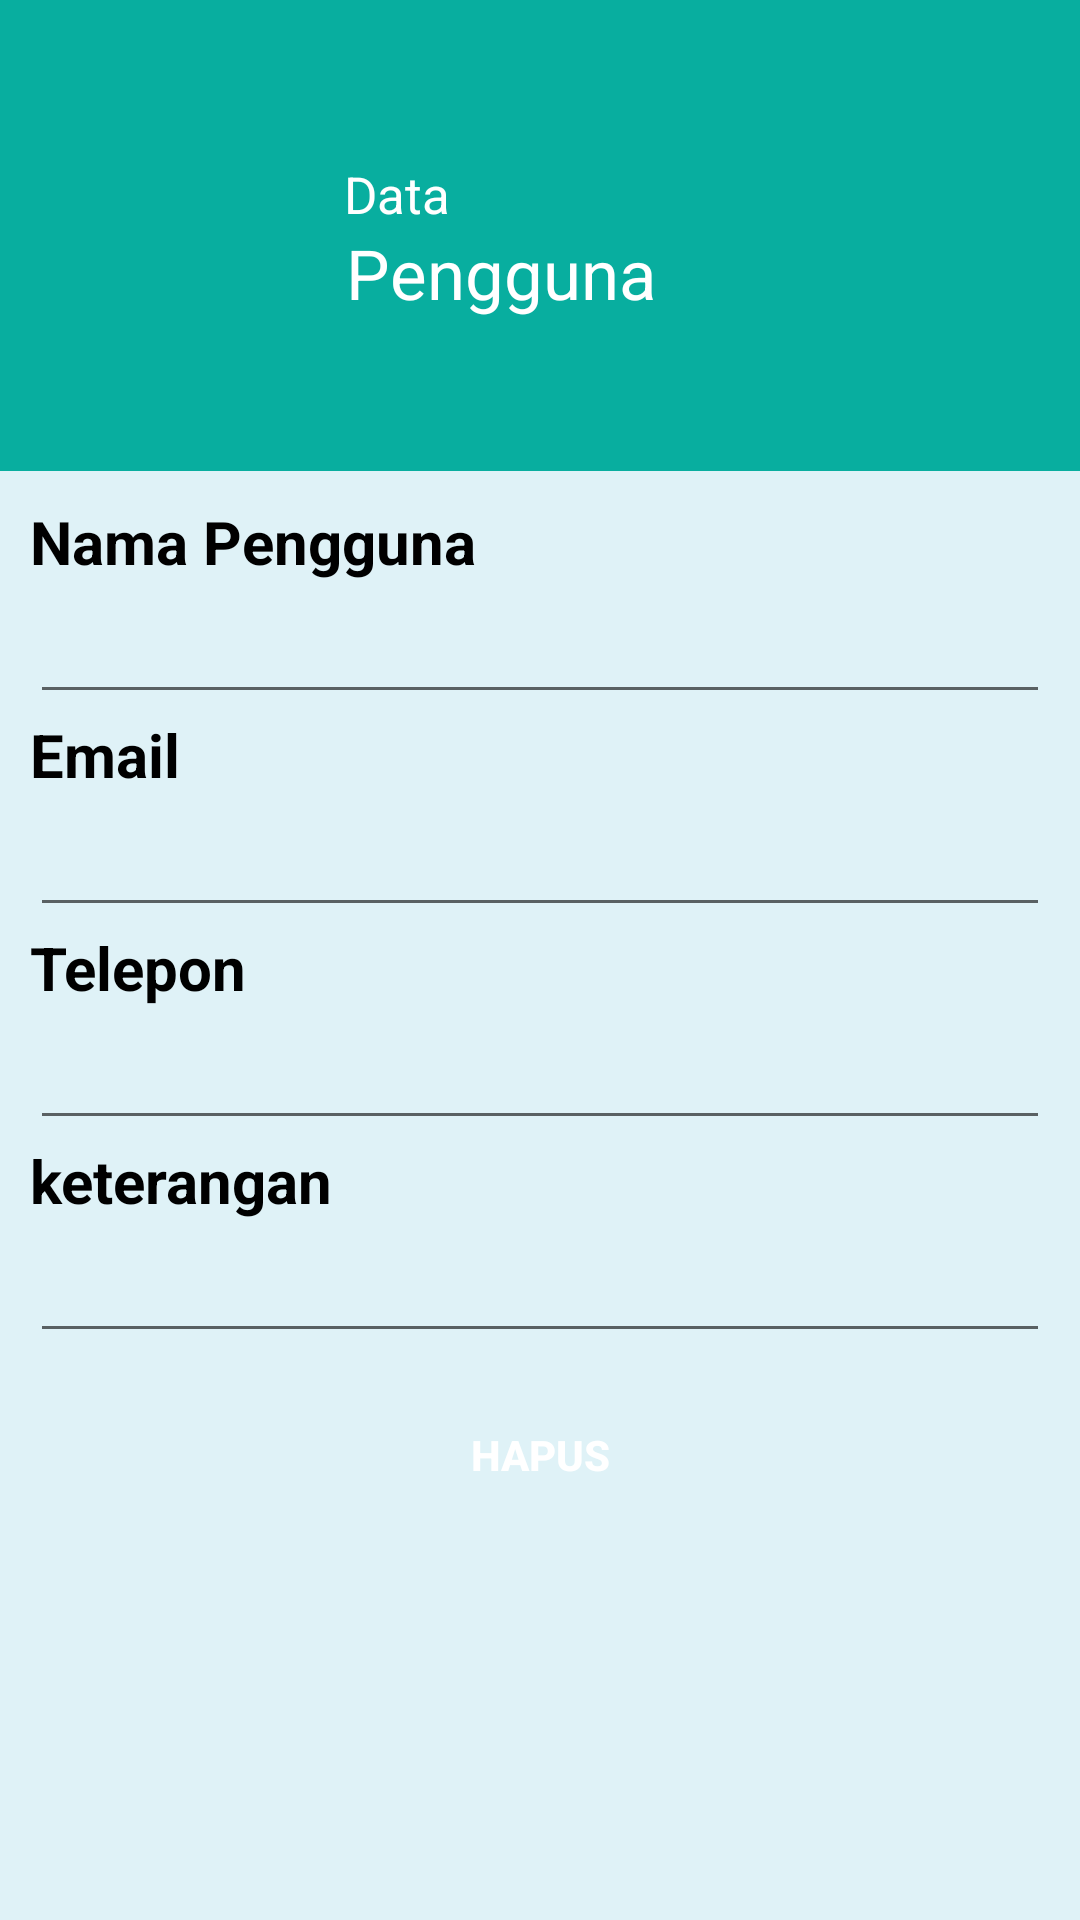

The Android layout XML behind this screen, and the referenced resources:
<!-- AndroidManifest.xml: application theme AppTheme -->
<!-- res/layout/pengguna.xml -->
<?xml version="1.0" encoding="utf-8"?>
<ScrollView xmlns:android="http://schemas.android.com/apk/res/android"
    xmlns:app="http://schemas.android.com/apk/res-auto"
    xmlns:tools="http://schemas.android.com/tools"
    android:layout_width="fill_parent"
    xmlns:card_view="http://schemas.android.com/apk/res-auto"
    android:background="#dff2f7"
    android:layout_height="fill_parent">


    <LinearLayout
        android:layout_width="fill_parent"
        android:layout_height="fill_parent"
        android:orientation="vertical" >
        

        <RelativeLayout
            android:layout_width="match_parent"
            android:layout_height="157dp"
            android:layout_weight="0"
            android:background="@color/colorPrimary">

            <androidx.constraintlayout.widget.ConstraintLayout
                android:layout_width="match_parent"
                android:layout_height="160dp"
                android:layout_alignParentStart="true"
                android:layout_alignParentTop="true"
                android:layout_marginStart="-4dp"
                android:layout_marginTop="-3dp"
                tools:ignore="RtlCompat">


                <TextView
                    android:id="@+id/spp1"
                    android:layout_width="230dp"
                    android:layout_height="34dp"
                    android:layout_marginTop="8dp"
                    android:layout_marginBottom="8dp"
                    android:text="Pengguna"
                    android:textColor="@color/white"
                    android:textSize="23dp"
                    app:layout_constraintBottom_toBottomOf="parent"
                    app:layout_constraintEnd_toEndOf="parent"
                    app:layout_constraintHorizontal_bias="0.282"
                    app:layout_constraintStart_toEndOf="@+id/imageView"
                    app:layout_constraintTop_toTopOf="parent"
                    app:layout_constraintVertical_bias="0.641" />

                <TextView
                    android:id="@+id/spp2"
                    android:layout_width="225dp"
                    android:layout_height="21dp"
                    android:layout_marginTop="56dp"
                    android:layout_marginEnd="8dp"
                    android:text="Data"
                    android:textColor="@color/white"
                    android:textSize="17dp"
                    app:layout_constraintEnd_toEndOf="parent"
                    app:layout_constraintHorizontal_bias="0.294"
                    app:layout_constraintStart_toEndOf="@+id/imageView"
                    app:layout_constraintTop_toTopOf="parent" />

                <ImageView
                    android:id="@+id/imageView"
                    android:layout_width="100dp"
                    android:layout_height="220dp"
                    android:layout_marginEnd="8dp"
                    android:layout_marginRight="8dp"
                    android:layout_marginBottom="8dp"
                    android:src="@drawable/user"
                    app:layout_constraintBottom_toBottomOf="parent"
                    app:layout_constraintEnd_toEndOf="parent"
                    app:layout_constraintHorizontal_bias="0.052"
                    app:layout_constraintStart_toStartOf="parent"
                    app:layout_constraintTop_toTopOf="parent"
                    app:layout_constraintVertical_bias="0.45" />


            </androidx.constraintlayout.widget.ConstraintLayout>

        </RelativeLayout>
        


        

    <LinearLayout
        android:padding="10dp"
        android:layout_width="fill_parent"
        android:layout_height="fill_parent"
        android:orientation="vertical" >


         <TextView
            android:layout_width="fill_parent"
            android:layout_height="wrap_content"
            android:text="Nama Pengguna"
            android:textColor="#000000"
            android:textSize="20sp"
            android:textStyle="bold"/>

        
        <EditText
            android:id="@+id/txtnama_pengguna"
            android:layout_width="fill_parent"
            android:layout_height="wrap_content"
            android:textSize="20sp"

            android:textColor="#000000" />
        

        <TextView
            android:layout_width="fill_parent"
            android:layout_height="wrap_content"
            android:text="Email"
            android:textColor="#000000"
            android:textSize="20sp"
            android:textStyle="bold"/>

        
        <EditText
            android:id="@+id/txtemail"
            android:layout_width="fill_parent"
            android:layout_height="wrap_content"
            android:textSize="20sp"
            android:textColor="#000000" />
        <TextView
            android:layout_width="fill_parent"
            android:layout_height="wrap_content"
            android:text="Telepon"
            android:textColor="#000000"
            android:textSize="20sp"
            android:textStyle="bold"/>

        
        <EditText
            android:id="@+id/txttelepon"
            android:layout_width="fill_parent"
            android:layout_height="wrap_content"
            android:textSize="20sp"
            android:textColor="#000000" />

        <TextView
            android:layout_width="fill_parent"
            android:layout_height="wrap_content"
            android:text="keterangan"
            android:textColor="#000000"
            android:textSize="20sp"
            android:textStyle="bold"/>

        
        <EditText
            android:id="@+id/txtid_pengguna"
            android:layout_width="fill_parent"
            android:layout_height="wrap_content"
            android:textSize="20sp"
            android:textColor="#000000" />
        
        
        


        <LinearLayout
            android:layout_margin="5dp"
            android:orientation="horizontal"
            android:layout_width="fill_parent"
            android:layout_height="wrap_content">
         <Button
                android:id="@+id/btnhapus"
                android:layout_width="0dp"
                android:layout_weight="1"
                android:layout_height="wrap_content"
                android:layout_margin="5dip"
                android:text="Hapus"
                android:textColor="#fff"
                android:background="@drawable/mybutton"
                android:textStyle="bold" />

        </LinearLayout>
    </LinearLayout>


    </LinearLayout>

</ScrollView>
<!-- resources referenced by this layout -->
<resources>
  <color name="colorPrimary">#08AE9F</color>
  <color name="white">#FFFFFF</color>
</resources>
